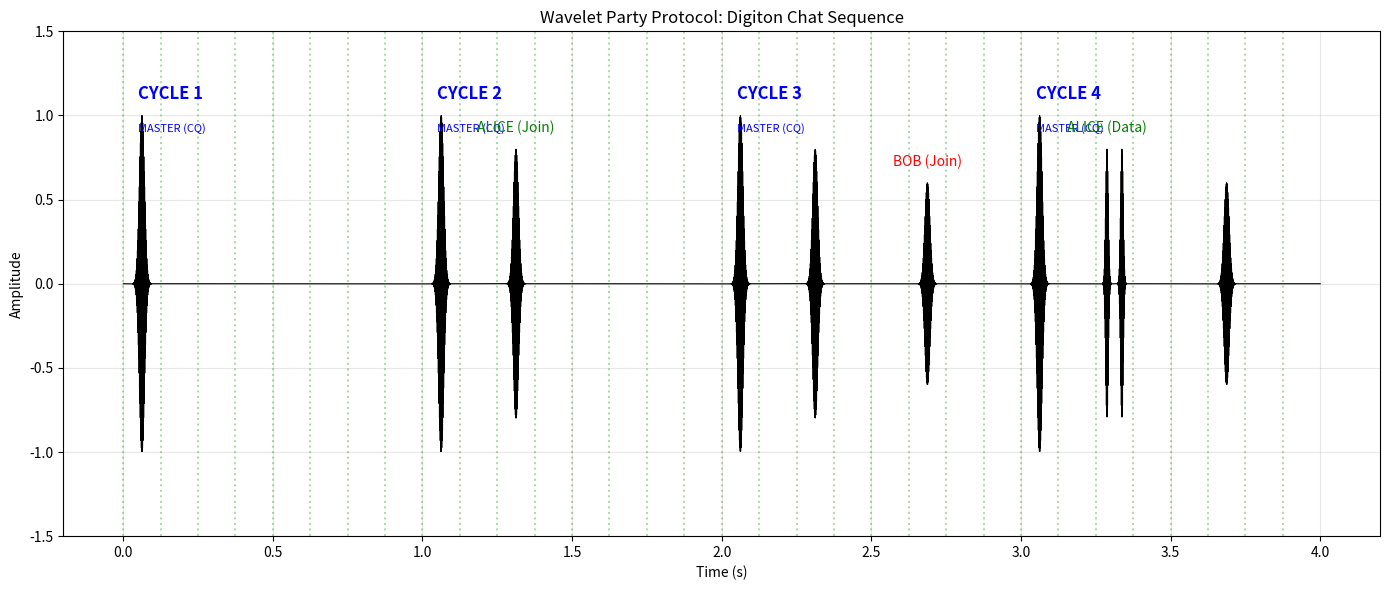

The matplotlib source for this figure: (Note: this script raises an exception after producing the figure.)
import numpy as np
import matplotlib.pyplot as plt
from scipy.io import wavfile

def generate_digiton(t, t_center, f_hz, width_s):
    """
    Generates a 'Digiton' - A Gaussian-enveloped sinusoid.
    This is the Gabor Atom, the most efficient signal in nature.
    """
    # Sigma is derived from width. Let's say width is 6 sigma (99.7% energy)
    sigma = width_s / 6.0 
    
    # Gaussian Envelope
    envelope = np.exp(-(t - t_center)**2 / (2 * sigma**2))
    
    # Carrier Wave
    carrier = np.cos(2 * np.pi * f_hz * t)
    
    return envelope * carrier

def simulate_chat_sequence():
    print("--- DIGITON CHAT SIMULATION ---")
    print("Protocol: Wavelet Party Protocol (WPP)")
    print("Signal:   Gaussian Digiton (Gabor Atom)")
    print("-" * 60)

    # Parameters
    fs = 48000
    cycle_duration = 1.0 # Speed up for demo (usually 3.2s)
    num_slots = 8
    slot_duration = cycle_duration / num_slots
    total_cycles = 4
    total_time = total_cycles * cycle_duration
    
    t = np.linspace(0, total_time, int(total_time * fs))
    signal = np.zeros_like(t)
    
    # Frequencies (Different stations might use slightly different tones, 
    # or same tone in different slots. Let's use same tone for WPP standard)
    freq = 800 
    digiton_width = 0.05 # 50ms pulses
    
    # --- CYCLE 1: Master Calls CQ ---
    print("[0.0s] Cycle 1: MASTER sends CQ-Ping (Slot 0)")
    signal += generate_digiton(t, 0.0 + (slot_duration * 0.5), freq, digiton_width)
    
    # --- CYCLE 2: Alice Joins ---
    print(f"[{cycle_duration:.1f}s] Cycle 2: MASTER sends CQ")
    signal += generate_digiton(t, cycle_duration + (slot_duration * 0.5), freq, digiton_width)
    
    print(f"[{cycle_duration + 2*slot_duration:.1f}s] Cycle 2: ALICE responds in Slot 2")
    # Alice is in Slot 2 (Indices 0..7, so 3rd slot)
    t_alice = cycle_duration + (2 * slot_duration) + (slot_duration * 0.5)
    signal += generate_digiton(t, t_alice, freq, digiton_width) * 0.8 # Slightly weaker
    
    # --- CYCLE 3: Bob Joins, Alice Continues ---
    print(f"[{2*cycle_duration:.1f}s] Cycle 3: MASTER sends CQ")
    signal += generate_digiton(t, 2*cycle_duration + (slot_duration * 0.5), freq, digiton_width)
    
    print(f"[{2*cycle_duration + 2*slot_duration:.1f}s] Cycle 3: ALICE maintains Slot 2")
    t_alice_3 = 2*cycle_duration + (2 * slot_duration) + (slot_duration * 0.5)
    signal += generate_digiton(t, t_alice_3, freq, digiton_width) * 0.8
    
    print(f"[{2*cycle_duration + 5*slot_duration:.1f}s] Cycle 3: BOB joins in Slot 5")
    t_bob = 2*cycle_duration + (5 * slot_duration) + (slot_duration * 0.5)
    signal += generate_digiton(t, t_bob, freq, digiton_width) * 0.6 # Weaker station
    
    # --- CYCLE 4: Full Party (Data Exchange) ---
    print(f"[{3*cycle_duration:.1f}s] Cycle 4: MASTER sends CQ")
    signal += generate_digiton(t, 3*cycle_duration + (slot_duration * 0.5), freq, digiton_width)
    
    # Alice sends "Data" (Double Digiton)
    print(f"[{3*cycle_duration + 2*slot_duration:.1f}s] Cycle 4: ALICE sends DATA (Double Pulse)")
    t_alice_4a = 3*cycle_duration + (2 * slot_duration) + (slot_duration * 0.3)
    t_alice_4b = 3*cycle_duration + (2 * slot_duration) + (slot_duration * 0.7)
    signal += generate_digiton(t, t_alice_4a, freq, digiton_width/2) * 0.8
    signal += generate_digiton(t, t_alice_4b, freq, digiton_width/2) * 0.8
    
    # Bob maintains
    t_bob_4 = 3*cycle_duration + (5 * slot_duration) + (slot_duration * 0.5)
    signal += generate_digiton(t, t_bob_4, freq, digiton_width) * 0.6

    # --- VISUALIZATION ---
    plt.figure(figsize=(14, 6))
    plt.plot(t, signal, 'k', linewidth=0.8)
    
    # Annotate
    plt.title("Wavelet Party Protocol: Digiton Chat Sequence")
    plt.xlabel("Time (s)")
    plt.ylabel("Amplitude")
    plt.grid(True, alpha=0.3)
    
    # Draw Slot Boundaries
    for i in range(int(total_cycles * num_slots)):
        plt.axvline(i * slot_duration, color='g', linestyle=':', alpha=0.3)
        
    # Label Cycles
    for i in range(total_cycles):
        plt.text(i * cycle_duration + 0.05, 1.1, f"CYCLE {i+1}", fontsize=12, fontweight='bold', color='blue')
        plt.text(i * cycle_duration + 0.05, 0.9, "MASTER (CQ)", fontsize=8, color='blue')

    # Label Stations
    # Alice Cycle 2
    plt.text(t_alice, 0.9, "ALICE (Join)", ha='center', color='green')
    # Bob Cycle 3
    plt.text(t_bob, 0.7, "BOB (Join)", ha='center', color='red')
    # Alice Data
    plt.text(t_alice_4a, 0.9, "ALICE (Data)", ha='center', color='green')

    plt.ylim(-1.5, 1.5)
    plt.tight_layout()
    plt.savefig('data/06_digiton_chat_sequence.png')
    print("-" * 60)
    print("Visualization saved to 'digiton_chat_sequence.png'")

    # Save Audio
    # Normalize to avoid clipping
    max_val = np.max(np.abs(signal))
    if max_val > 0:
        signal_norm = signal / max_val * 0.9 # Leave some headroom
    else:
        signal_norm = signal
    
    # Convert to 16-bit PCM
    signal_int16 = (signal_norm * 32767).astype(np.int16)
    wavfile.write('data/06_digiton_chat_sequence.wav', fs, signal_int16)
    print("Audio saved to 'digiton_chat_sequence.wav'")

if __name__ == "__main__":
    simulate_chat_sequence()
